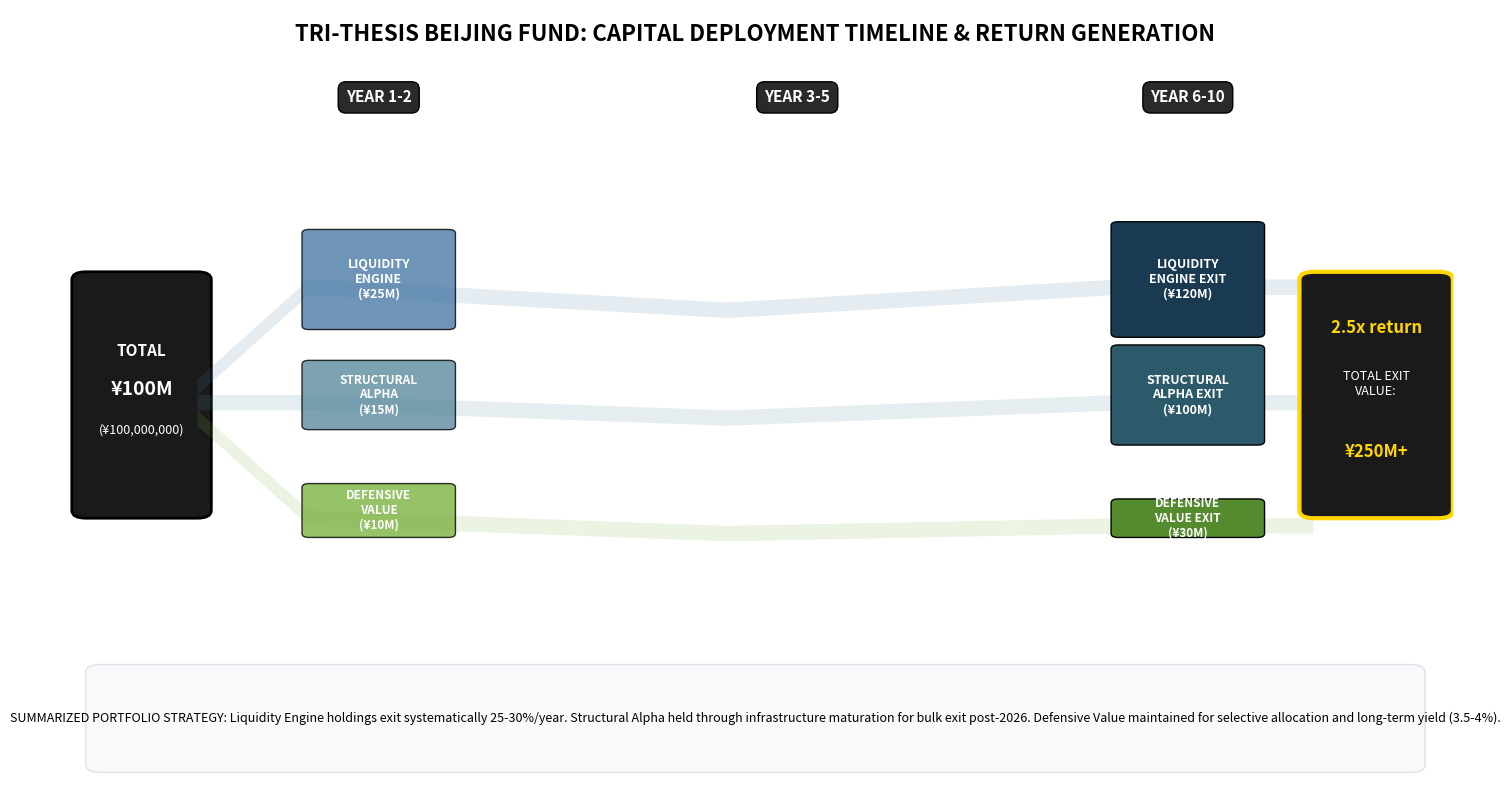

Write Python code to recreate this figure.
import matplotlib.pyplot as plt
from matplotlib.patches import FancyBboxPatch
import numpy as np

# Use a standard figure initialization
fig, ax = plt.subplots(figsize=(18, 10), dpi=300)
ax.set_xlim(0, 10)
ax.set_ylim(0, 10)
ax.set_axis_off()

# Color scheme
color_liquidity = '#4A7BA7'
color_alpha = '#5C8B9E'
color_defensive = '#7CB342'
color_exit_liquidity = '#1A3A52'
color_exit_alpha = '#2D5A6B'
color_exit_defensive = '#558B2F'

# ============================================================================
# TITLE
# ============================================================================
ax.text(5, 9.6, 'TRI-THESIS BEIJING FUND: CAPITAL DEPLOYMENT TIMELINE & RETURN GENERATION', 
        ha='center', fontsize=16, fontweight='bold')

# ============================================================================
# LEFT BOX: INITIAL INVESTMENT
# ============================================================================
left_box = FancyBboxPatch((0.2, 3.5), 0.8, 3.0, boxstyle="round,pad=0.1",
                          edgecolor='black', facecolor='#1a1a1a', linewidth=2)
ax.add_patch(left_box)
ax.text(0.6, 5.5, 'TOTAL', ha='center', fontsize=11, fontweight='bold', color='white')
ax.text(0.6, 5.0, '¥100M', ha='center', fontsize=14, fontweight='bold', color='white')
ax.text(0.6, 4.5, '(¥100,000,000)', ha='center', fontsize=9, color='white', style='italic')

# ============================================================================
# FLOW BANDS (Rendered behind boxes)
# ============================================================================
# Liquidity flow
liq_flow = plt.Polygon([(1.0, 5.2), (1.8, 6.5), (4.8, 6.2), (7.6, 6.5), (9.0, 6.5),
                        (9.0, 6.3), (7.6, 6.3), (4.8, 6.0), (1.8, 6.3), (1.0, 5.0)],
                       alpha=0.15, facecolor=color_liquidity, edgecolor='none')
ax.add_patch(liq_flow)

# Alpha flow
alpha_flow = plt.Polygon([(1.0, 5.0), (1.8, 5.0), (4.8, 4.8), (7.6, 5.0), (9.0, 5.0),
                          (9.0, 4.8), (7.6, 4.8), (4.8, 4.6), (1.8, 4.8), (1.0, 4.8)],
                         alpha=0.15, facecolor=color_alpha, edgecolor='none')
ax.add_patch(alpha_flow)

# Defensive flow
def_flow = plt.Polygon([(1.0, 4.8), (1.8, 3.5), (4.8, 3.3), (7.6, 3.4), (9.0, 3.4),
                        (9.0, 3.2), (7.6, 3.2), (4.8, 3.1), (1.8, 3.3), (1.0, 4.6)],
                       alpha=0.15, facecolor=color_defensive, edgecolor='none')
ax.add_patch(def_flow)

# ============================================================================
# PHASE HEADERS
# ============================================================================
for x_pos, label in [(2.3, 'YEAR 1-2'), (5.3, 'YEAR 3-5'), (8.1, 'YEAR 6-10')]:
    ax.text(x_pos, 8.8, label, ha='center', fontsize=11, fontweight='bold',
            bbox=dict(boxstyle='round', facecolor='#2a2a2a', edgecolor='black', linewidth=1, pad=0.5),
            color='white')

# ============================================================================
# BOXES (Liquidity, Alpha, Defensive) - Positioning updated for alignment
# ============================================================================

# Y1-2
ax.add_patch(FancyBboxPatch((1.8, 5.9), 1.0, 1.2, boxstyle="round,pad=0.05", facecolor=color_liquidity, alpha=0.8))
ax.text(2.3, 6.5, 'LIQUIDITY\nENGINE\n(¥25M)', ha='center', va='center', fontsize=9, fontweight='bold', color='white')

ax.add_patch(FancyBboxPatch((1.8, 4.6), 1.0, 0.8, boxstyle="round,pad=0.05", facecolor=color_alpha, alpha=0.8))
ax.text(2.3, 5.0, 'STRUCTURAL\nALPHA\n(¥15M)', ha='center', va='center', fontsize=8.5, fontweight='bold', color='white')

ax.add_patch(FancyBboxPatch((1.8, 3.2), 1.0, 0.6, boxstyle="round,pad=0.05", facecolor=color_defensive, alpha=0.8))
ax.text(2.3, 3.5, 'DEFENSIVE\nVALUE\n(¥10M)', ha='center', va='center', fontsize=8.5, fontweight='bold', color='white')

# Y6-10 EXITS
ax.add_patch(FancyBboxPatch((7.6, 5.8), 1.0, 1.4, boxstyle="round,pad=0.05", facecolor=color_exit_liquidity))
ax.text(8.1, 6.5, 'LIQUIDITY\nENGINE EXIT\n(¥120M)', ha='center', va='center', fontsize=9, fontweight='bold', color='white')

ax.add_patch(FancyBboxPatch((7.6, 4.4), 1.0, 1.2, boxstyle="round,pad=0.05", facecolor=color_exit_alpha))
ax.text(8.1, 5.0, 'STRUCTURAL\nALPHA EXIT\n(¥100M)', ha='center', va='center', fontsize=9, fontweight='bold', color='white')

ax.add_patch(FancyBboxPatch((7.6, 3.2), 1.0, 0.4, boxstyle="round,pad=0.05", facecolor=color_exit_defensive))
ax.text(8.1, 3.4, 'DEFENSIVE\nVALUE EXIT\n(¥30M)', ha='center', va='center', fontsize=8.5, fontweight='bold', color='white')

# ============================================================================
# TOTAL RETURN SUMMARY
# ============================================================================
right_box = FancyBboxPatch((9.0, 3.5), 0.9, 3.0, boxstyle="round,pad=0.1",
                            edgecolor='#FFD700', facecolor='#1a1a1a', linewidth=3)
ax.add_patch(right_box)
ax.text(9.45, 5.8, '2.5x return', ha='center', fontsize=12, fontweight='bold', color='#FFD700')
ax.text(9.45, 5.0, 'TOTAL EXIT\nVALUE:', ha='center', fontsize=9, color='white')
ax.text(9.45, 4.2, '¥250M+', ha='center', fontsize=12, fontweight='bold', color='#FFD700')

# ============================================================================
# BOTTOM INFO BOX
# ============================================================================
info_box = FancyBboxPatch((0.3, 0.2), 9.4, 1.2, boxstyle="round,pad=0.1", facecolor='#f8f9fa', edgecolor='#dee2e6')
ax.add_patch(info_box)
info_text = ("SUMMARIZED PORTFOLIO STRATEGY: Liquidity Engine holdings exit systematically 25-30%/year. "
             "Structural Alpha held through infrastructure maturation for bulk exit post-2026. "
             "Defensive Value maintained for selective allocation and long-term yield (3.5-4%).")
ax.text(5.0, 0.8, info_text, ha='center', va='center', fontsize=9, style='italic', wrap=True)

plt.savefig('tri_thesis_capital_deployment.png', dpi=300, bbox_inches='tight')
plt.show()
